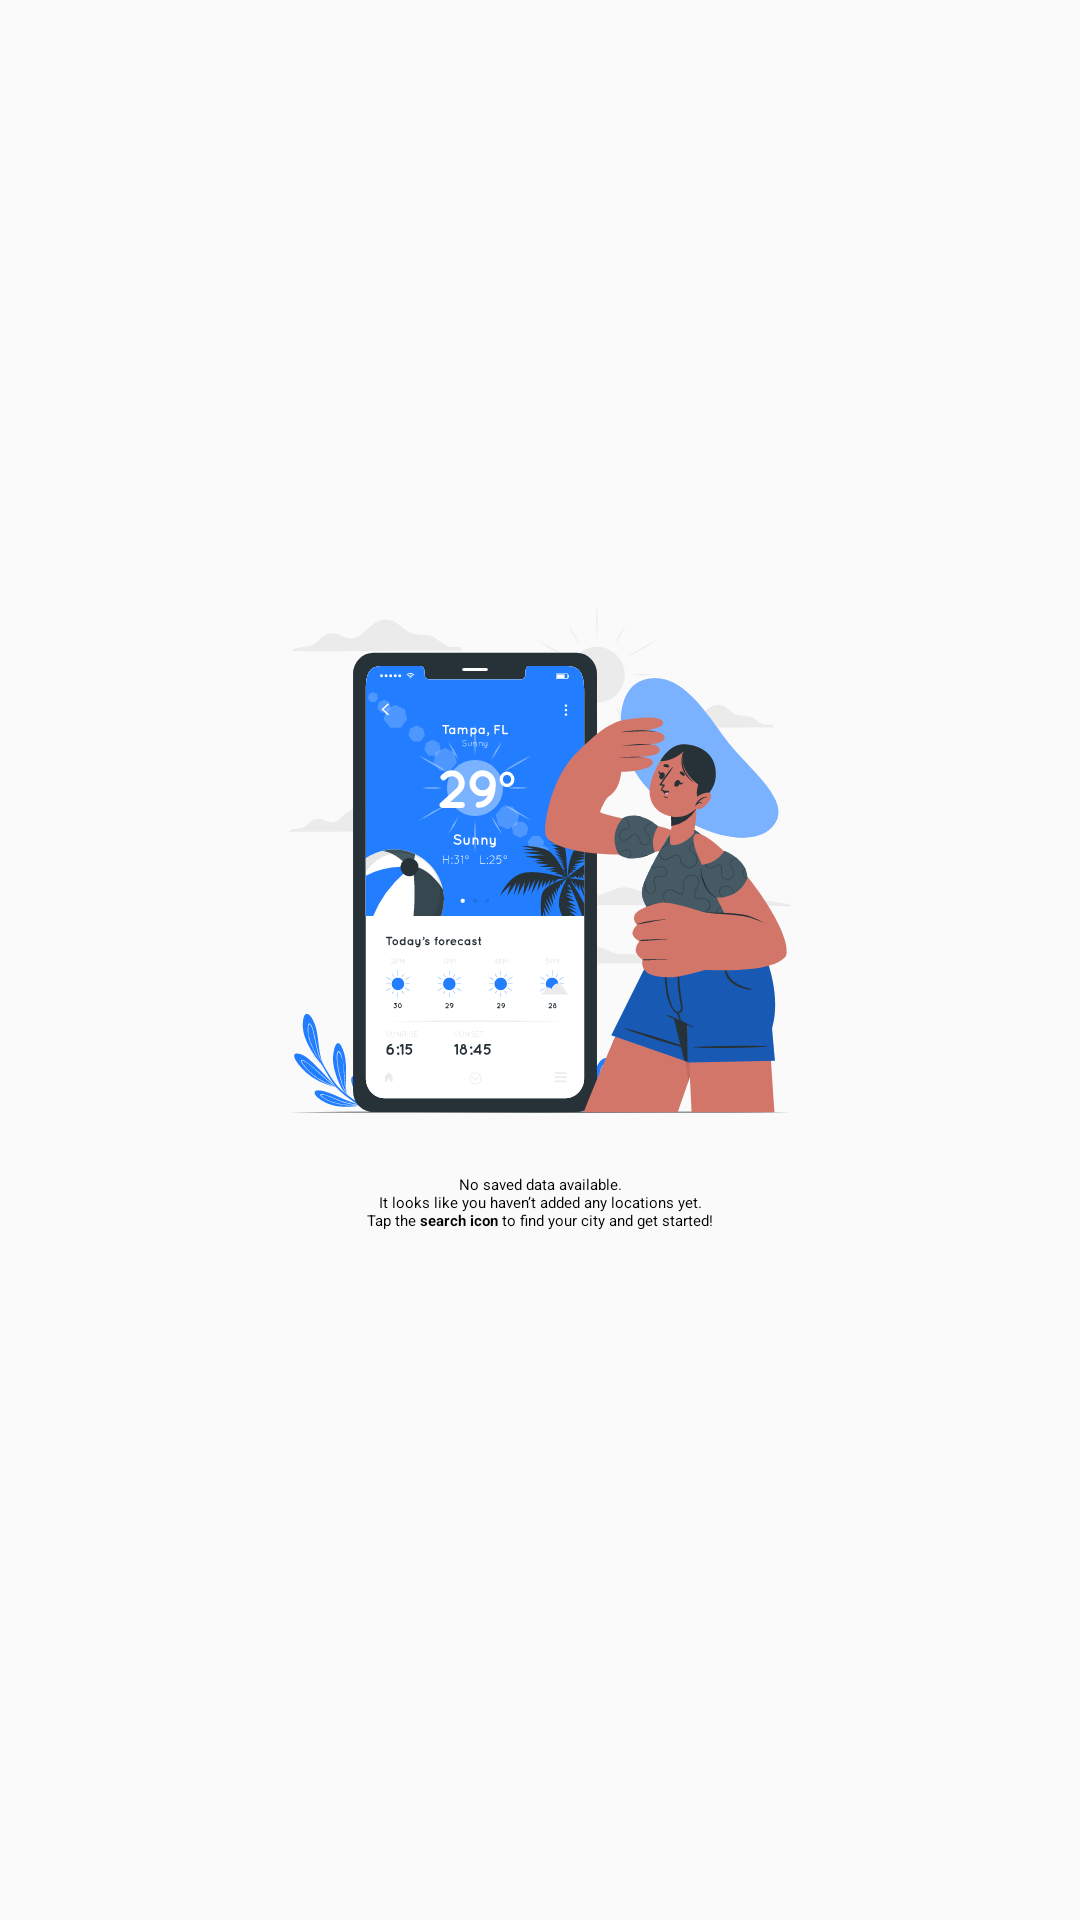

This screen was rendered from an Android layout file. Write that file and the resources it references.
<!-- AndroidManifest.xml: application theme Theme.CustomSplashScreenTheme -->
<!-- res/layout/layout_no_saved_data_view.xml -->
<?xml version="1.0" encoding="utf-8"?>
<layout xmlns:app="http://schemas.android.com/apk/res-auto"
    xmlns:tools="http://schemas.android.com/tools"
    xmlns:android="http://schemas.android.com/apk/res/android">
    <androidx.constraintlayout.widget.ConstraintLayout
        android:layout_width="match_parent"
        android:layout_height="match_parent"
        android:background="@color/neutral1">

        <ImageView
            android:id="@+id/image"
            android:layout_width="200dp"
            android:layout_height="200dp"
            android:src="@drawable/ic_no_saved_weather"
            app:layout_constraintBottom_toBottomOf="parent"
            app:layout_constraintEnd_toEndOf="parent"
            app:layout_constraintStart_toStartOf="parent"
            app:layout_constraintTop_toTopOf="parent"
            app:layout_constraintVertical_bias="0.43" />

        <TextView
            android:id="@+id/message"
            android:layout_width="wrap_content"
            android:layout_height="wrap_content"
            android:text="@string/no_data_message"
            android:layout_marginTop="2dp"
            android:textAlignment="center"
            app:layout_constraintEnd_toEndOf="parent"
            app:layout_constraintStart_toStartOf="parent"
            app:layout_constraintTop_toBottomOf="@+id/image" />

    </androidx.constraintlayout.widget.ConstraintLayout>
</layout>
<!-- resources referenced by this layout -->
<resources>
  <color name="neutral1">#FAFAFA</color>
  <!-- drawable ic_no_saved_weather: vector/xml drawable (drawable, 106424 chars, omitted) -->
  <string name="no_data_message">No saved data available.\nIt looks like you haven’t added any locations yet.\nTap the <b>search icon</b> to find your city and get started!</string>
  <style name="Theme.CustomSplashScreenTheme" parent="Theme.SplashScreen">
          <item name="windowSplashScreenBackground">@color/white</item>
          <item name="windowSplashScreenAnimatedIcon">@drawable/ic_splash</item>
          <item name="postSplashScreenTheme">@style/Theme.WeatherAppAssessment</item>
      </style>
  <color name="white">#FFFFFFFF</color>
  <!-- drawable ic_splash (drawable) -->
  <vector xmlns:android="http://schemas.android.com/apk/res/android" android:height="24dp" android:viewportHeight="64" android:viewportWidth="64" android:width="24dp">
  
      <group android:pivotX="32"
          android:pivotY="32"
          android:scaleX="0.5"
          android:scaleY="0.5">
  
          <path android:fillColor="#f4ec90" android:pathData="M25.5,13A13.51,13.51 0,0 0,13.39 32.48a1,1 0,0 0,0.76 0.55h0.14a1,1 0,0 0,0.73 -0.32A11.43,11.43 0,0 1,23.5 29a11.29,11.29 0,0 1,4.87 1.08,1 1,0 0,0 1.08,-0.14A12.51,12.51 0,0 1,37.5 27h0.36a1,1 0,0 0,0.8 -0.25A1,1 0,0 0,39 26,13.43 13.43,0 0,0 25.5,13Z"/>
  
          <path android:fillColor="#c1edf4" android:pathData="M49.27,31A14.43,14.43 0,0 0,38.1 25a4,4 0,0 0,-0.6 0,14.48 14.48,0 0,0 -8.85,3 13.29,13.29 0,0 0,-5.15 -1,13.56 13.56,0 0,0 -9.72,4.13A11.5,11.5 0,0 0,15.5 54a11.22,11.22 0,0 0,3.83 -0.66,13.65 13.65,0 0,0 11,-1.21 14.72,14.72 0,0 0,13 0.65A11.5,11.5 0,1 0,49.27 31Z"/>
  
          <path android:fillColor="#f4ec90" android:pathData="M15.05,16.06a1,1 0,0 1,-0.73 -0.31l-1.4,-1.49a1,1 0,0 1,1.45 -1.37l1.41,1.49a1,1 0,0 1,-0.73 1.68zM10,27.86H7.93a1,1 0,0 1,0 -2H10a1,1 0,0 1,0 2zM11,21.75a1,1 0,0 1,-0.39 -0.08L9.09,21a1,1 0,0 1,0.79 -1.84l1.51,0.65A1,1 0,0 1,11 21.75zM31.09,13.07l-0.22,0a1,1 0,0 1,-0.76 -1.2L30.53,10a1,1 0,1 1,1.95 0.43l-0.42,1.86A1,1 0,0 1,31.09 13.07zM36.59,16.69a1,1 0,0 1,-0.63 -0.23,1 1,0 0,1 -0.14,-1.41L37,13.68A1,1 0,0 1,38.49 15l-1.12,1.36A1,1 0,0 1,36.59 16.69zM40,22.07a1,1 0,0 1,-0.82 -0.42,1 1,0 0,1 0.25,-1.39l1.49,-1.05a1,1 0,0 1,1.15 1.63l-1.5,1.05A0.92,0.92 0,0 1,40 22.07zM21.71,12.48a1,1 0,0 1,-0.93 -0.63l-0.62,-1.55A1,1 0,0 1,22 9.56l0.62,1.55a1,1 0,0 1,-0.56 1.3A1,1 0,0 1,21.71 12.48z"/>
      </group>
  
      
  </vector>
  <style name="Theme.WeatherAppAssessment" parent="Base.Theme.WeatherAppAssessment" />
  <style name="Base.Theme.WeatherAppAssessment" parent="Theme.Material3.Light.NoActionBar">
          
          <item name="colorPrimary">@color/primary</item>
          <item name="colorPrimaryDark">@color/secondary</item>
          <item name="colorOnPrimary">@color/neutral</item>
          <item name="colorSecondary">@color/secondary</item>
          <item name="colorOnSecondary">@color/white</item>
          <item name="colorSurface">@color/neutral1</item>
          <item name="colorOnSurface">@color/black</item>
          <item name="android:statusBarColor">@color/secondary</item>
  
          <item name="android:fontFamily">@font/poppins</item>
          <item name="android:textColor">@color/black</item>
          <item name="android:windowLightStatusBar">true</item>
  
      </style>
  <color name="primary">#227EFF</color>
  <color name="secondary">#0064F0</color>
  <color name="neutral">#FFFFFF</color>
  <color name="black">#FF000000</color>
</resources>
